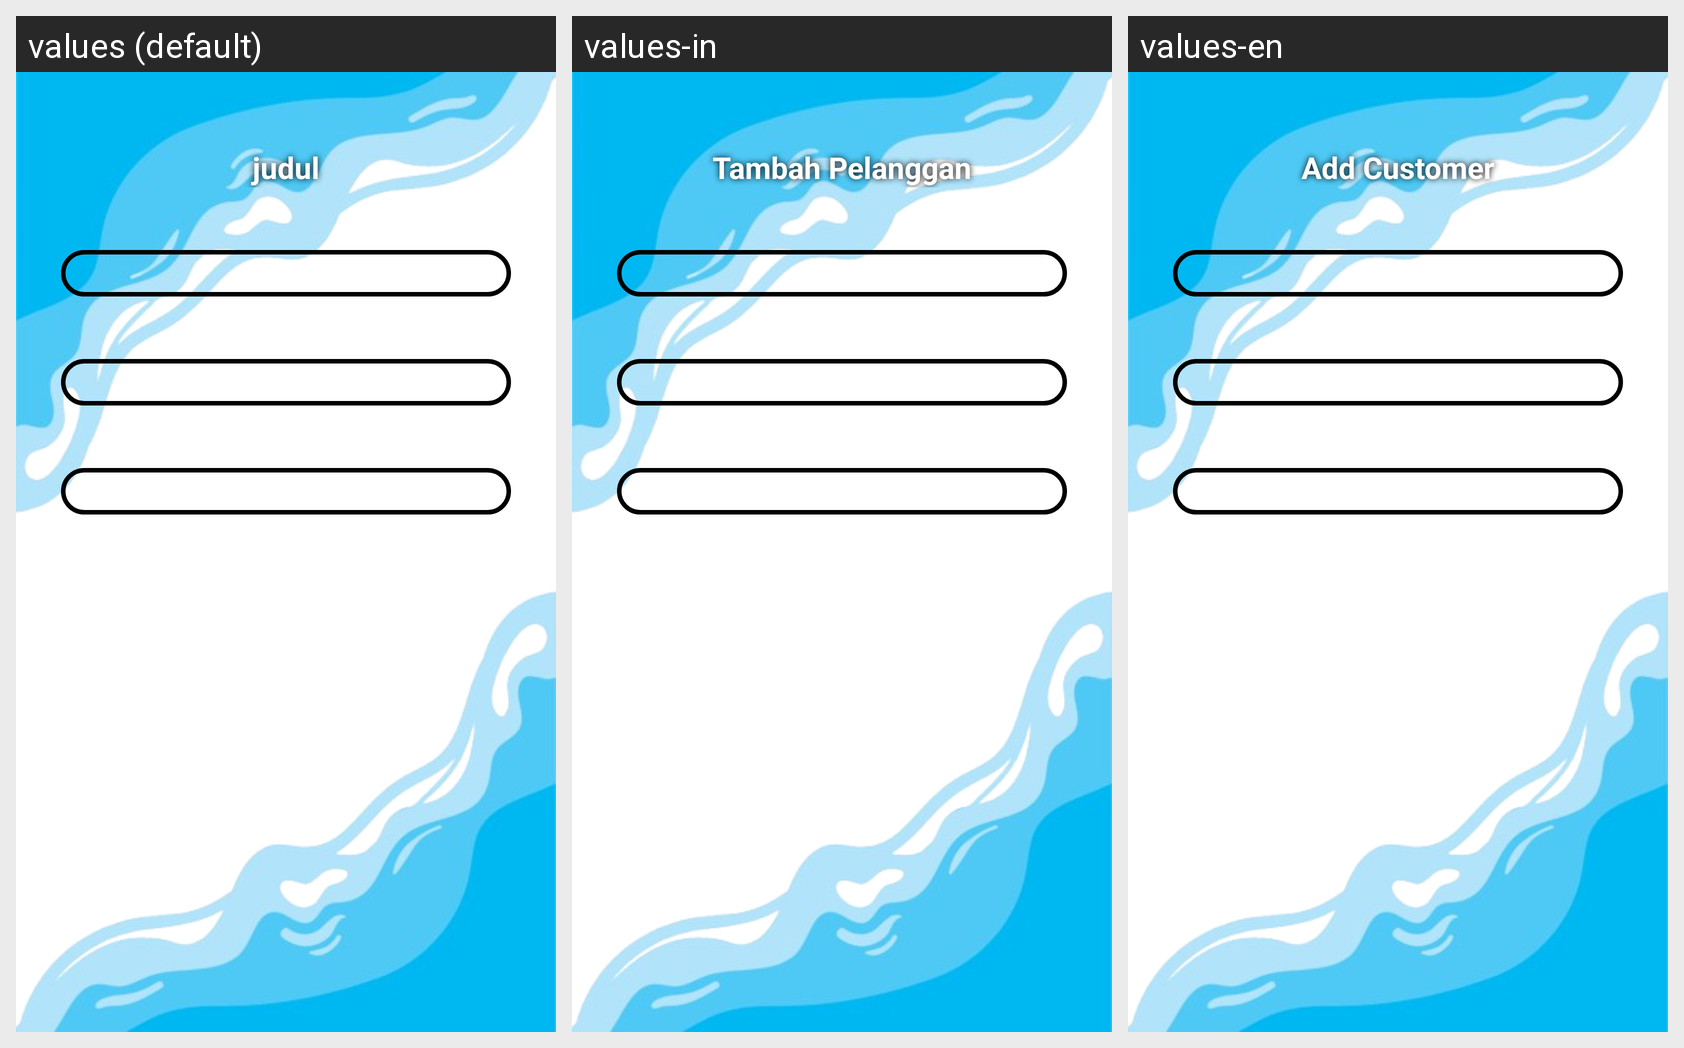

This grid shows one Android layout under several languages. Give, for every string resource on the screen, its name, the default text and each shown locale's text.
Android screen res/layout/activity_tambah_pelanggan.xml rendered under 3 locales, left to right: values (default), values-in, values-en. Device: Nexus 5 (rendered at 1080×1920; each locale shown at half size, 540×960, under a caption strip naming it); theme Theme.Laundry.
Strings drawn on this screen, with the default value and each locale's value (text and hints the layout hard-codes, and strings that could not be matched under every locale, appear in the picture but are not listed):

judul
  values: judul
  values-in: Tambah Pelanggan
  values-en: Add Customer

tambah_pelanggan_nama
  values: ID Nama
  values-in: Nama Lengkap
  values-en: Full Name

masukkan_nama
  values: nama
  values-in: Masukkan Nama
  values-en: Enter Name 

tambah_pelanggan_alamat
  values: ID Alamat
  values-in: Alamat
  values-en: Address

masukkan_alamat
  values: alamat
  values-in: Masukkan Alamat
  values-en: Enter Address

tambah_pelanggan_no
  values: ID No HP
  values-in: Nomer Handphone
  values-en: Phone Number
